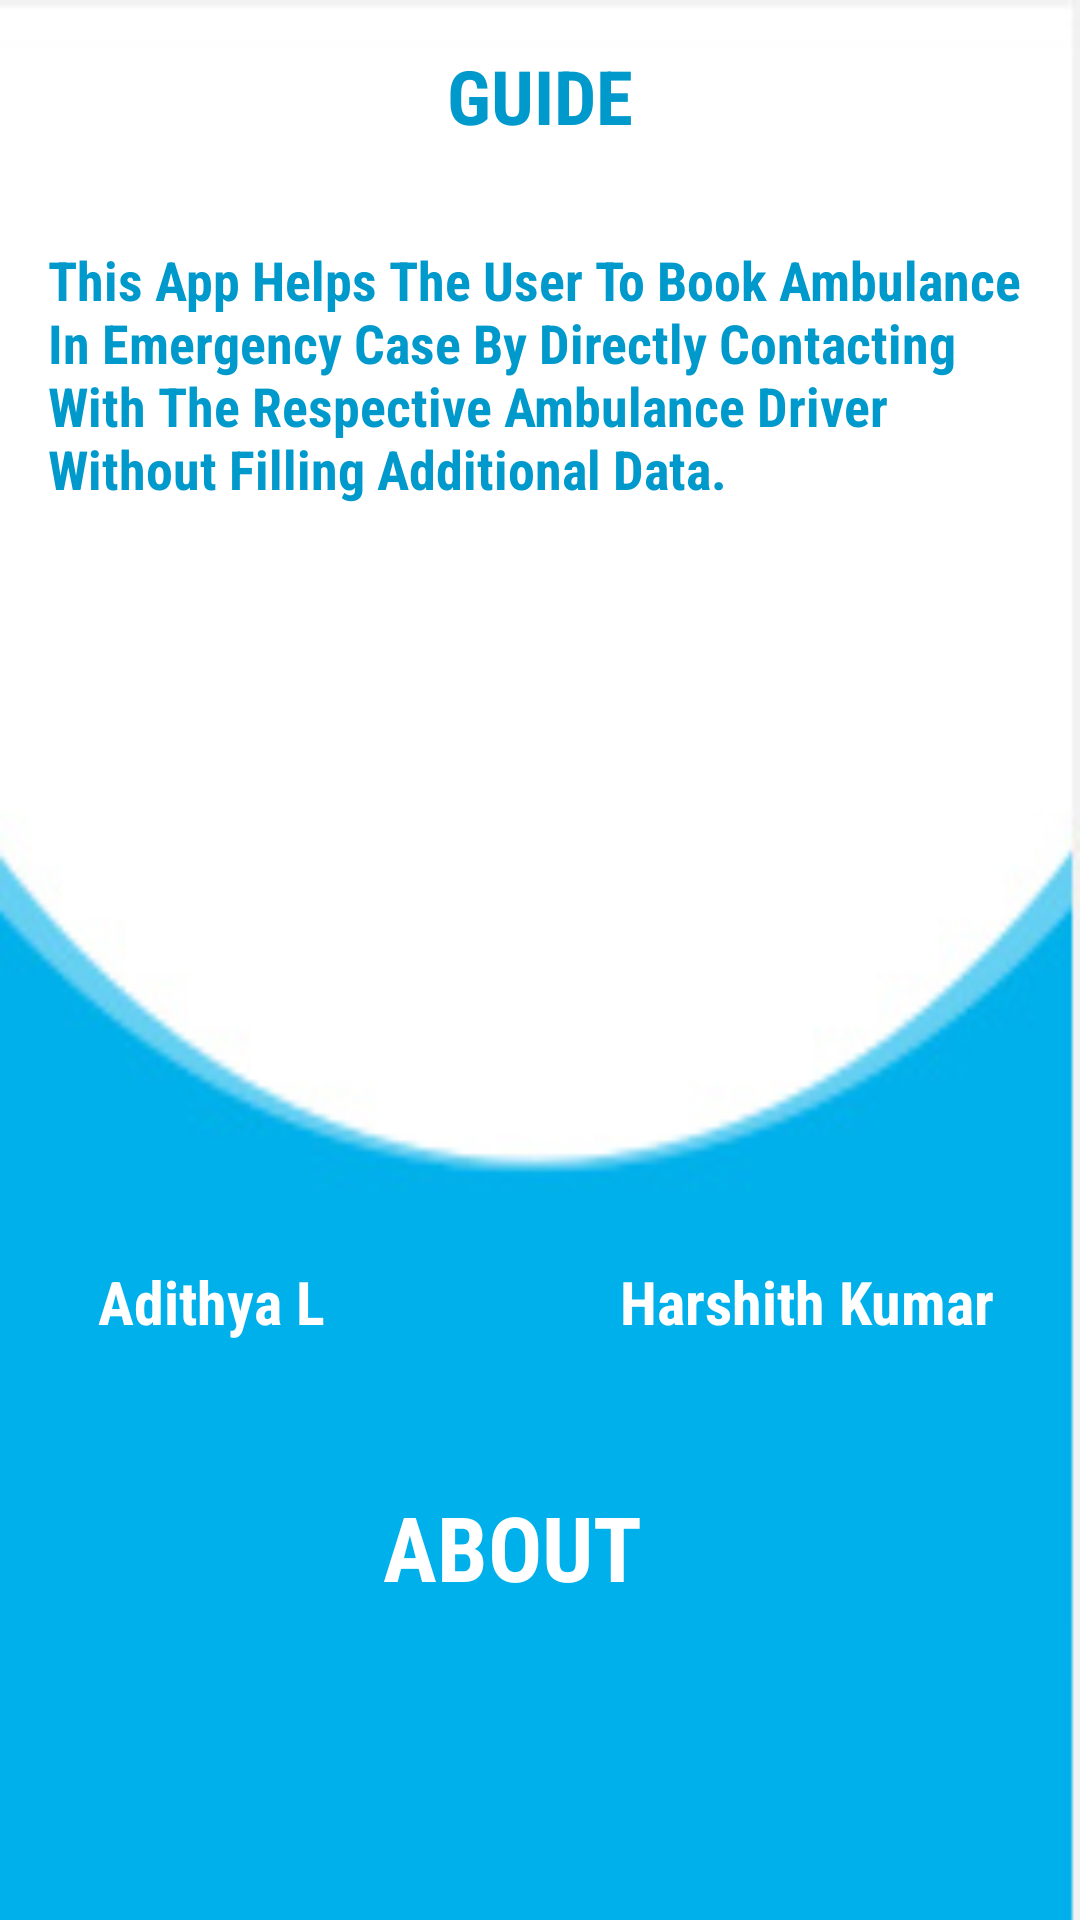

The Android layout XML behind this screen, and the referenced resources:
<!-- AndroidManifest.xml: application theme Theme.Demo -->
<!-- res/layout/fragment_notifications.xml -->
<?xml version="1.0" encoding="utf-8"?>
<androidx.constraintlayout.widget.ConstraintLayout xmlns:android="http://schemas.android.com/apk/res/android"
    xmlns:app="http://schemas.android.com/apk/res-auto"
    xmlns:tools="http://schemas.android.com/tools"
    android:layout_width="match_parent"
    android:layout_height="match_parent"
    android:background="@drawable/back1"
    tools:context=".ui.notifications.NotificationsFragment">

    <TextView
        android:id="@+id/textView"
        android:layout_width="141dp"
        android:layout_height="48dp"
        android:layout_marginBottom="80dp"
        android:fontFamily="sans-serif-condensed"
        android:text="Adithya L"
        android:textAlignment="center"
        android:textColor="@android:color/white"
        android:textFontWeight="750"
        android:textSize="20dp"
        app:layout_constraintBottom_toBottomOf="parent"
        app:layout_constraintEnd_toEndOf="parent"
        app:layout_constraintHorizontal_bias="0.0"
        app:layout_constraintStart_toStartOf="parent"
        app:layout_constraintTop_toBottomOf="@+id/textView3"
        app:layout_constraintVertical_bias="0.696" />

    <TextView
        android:id="@+id/textView4"
        android:layout_width="166dp"
        android:layout_height="49dp"
        android:layout_marginBottom="80dp"
        android:fontFamily="sans-serif-condensed"
        android:text="Harshith Kumar"
        android:textAlignment="center"
        android:textColor="@android:color/white"
        android:textFontWeight="750"
        android:textSize="20dp"
        app:layout_constraintBottom_toBottomOf="parent"
        app:layout_constraintEnd_toEndOf="parent"
        app:layout_constraintHorizontal_bias="0.846"
        app:layout_constraintStart_toEndOf="@+id/textView"
        app:layout_constraintTop_toBottomOf="@+id/textView3"
        app:layout_constraintVertical_bias="0.698" />

    <TextView
        android:id="@+id/textView5"
        android:layout_width="160dp"
        android:layout_height="51dp"
        android:fontFamily="sans-serif-condensed"
        android:text="ABOUT"
        android:textAlignment="center"
        android:textColor="@android:color/white"
        android:textFontWeight="750"
        android:textSize="30dp"
        app:layout_constraintBottom_toBottomOf="parent"
        app:layout_constraintEnd_toEndOf="parent"
        app:layout_constraintHorizontal_bias="0.454"
        app:layout_constraintStart_toStartOf="parent"
        app:layout_constraintTop_toBottomOf="@+id/textView3"
        app:layout_constraintVertical_bias="0.752" />

    <TextView
        android:id="@+id/textView1"
        android:layout_width="233dp"
        android:layout_height="46dp"
        android:layout_marginTop="15dp"
        android:fontFamily="sans-serif-condensed"
        android:text="GUIDE"
        android:textAlignment="center"
        android:textColor="@android:color/holo_blue_dark"
        android:textFontWeight="750"
        android:textSize="25dp"
        app:layout_constraintEnd_toEndOf="parent"
        app:layout_constraintStart_toStartOf="parent"
        app:layout_constraintTop_toTopOf="parent" />

    <TextView
        android:id="@+id/textView3"
        android:layout_width="328dp"
        android:layout_height="130dp"
        android:layout_marginTop="20dp"
        android:fontFamily="sans-serif-condensed"
        android:text="This App Helps The User To Book Ambulance In Emergency Case By Directly Contacting With The Respective Ambulance Driver Without Filling Additional Data."
        android:textColor="@android:color/holo_blue_dark"
        android:textFontWeight="750"
        android:textSize="18dp"
        app:layout_constraintEnd_toEndOf="parent"
        app:layout_constraintStart_toStartOf="parent"
        app:layout_constraintTop_toBottomOf="@+id/textView1" />

</androidx.constraintlayout.widget.ConstraintLayout>
<!-- resources referenced by this layout -->
<resources>
  <!-- drawable back1: jpg bitmap (drawable, 16382 bytes) -->
  <style name="Theme.Demo" parent="Theme.MaterialComponents.Light.DarkActionBar">
          
          <item name="colorPrimary">@android:color/holo_blue_dark</item>
          <item name="colorPrimaryVariant">@android:color/black</item>
          <item name="colorOnPrimary">@color/white</item>
          
          <item name="colorSecondary">@color/teal_200</item>
          <item name="colorSecondaryVariant">@color/teal_700</item>
          <item name="colorOnSecondary">@color/black</item>
          
          <item name="android:statusBarColor" tools:targetApi="l">?attr/colorPrimaryVariant</item>
          
      </style>
  <!-- not gathered from this repository: default colours our renderer supplied (Android Studio template values) -->
  <color name="teal_200">#FF03DAC5</color>
  <color name="teal_700">#FF018786</color>
  <color name="black">#FF000000</color>
  <color name="white">#FFFFFFFF</color>
</resources>
